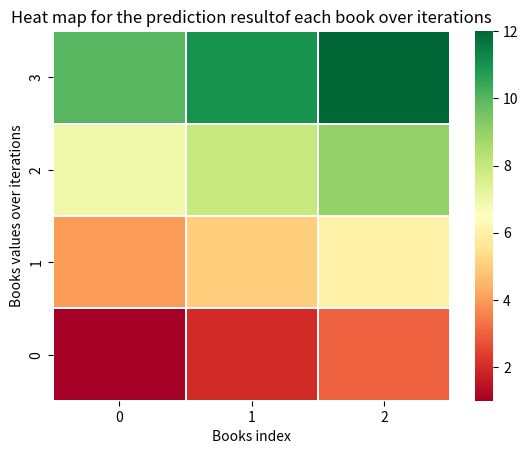

Here is the Python script that generated this plot:

import seaborn as sns
import matplotlib.pylab as plt
import numpy as np

class Heat_map:

    @staticmethod
    def create_heat_map(data):
        """ Recive a 2D array and show the representing heat map"""

        ax = sns.heatmap(data=data, fmt="", cmap='RdYlGn', linewidths=0.3)
        ax.invert_yaxis()
        ax.set(xlabel='Books index', ylabel='Books values over iterations', title='Heat map for the prediction result'
                                                                                  'of each book over iterations')

        plt.show()


    @staticmethod
    def convert_M_to_heat_map(M, iteration_size):
        num_of_books = int(len(M)/ iteration_size)
        return np.reshape(M, (iteration_size, num_of_books))

if __name__ == "__main__":
    M = [1,2,3,4,5,6,7,8,9,10,11,12]
    iteration_size = 4
    # Heat_map.create_heat_map([[1,2],[2,3],[4,3]])
    Heat_map.create_heat_map(Heat_map.convert_M_to_heat_map(M, iteration_size))